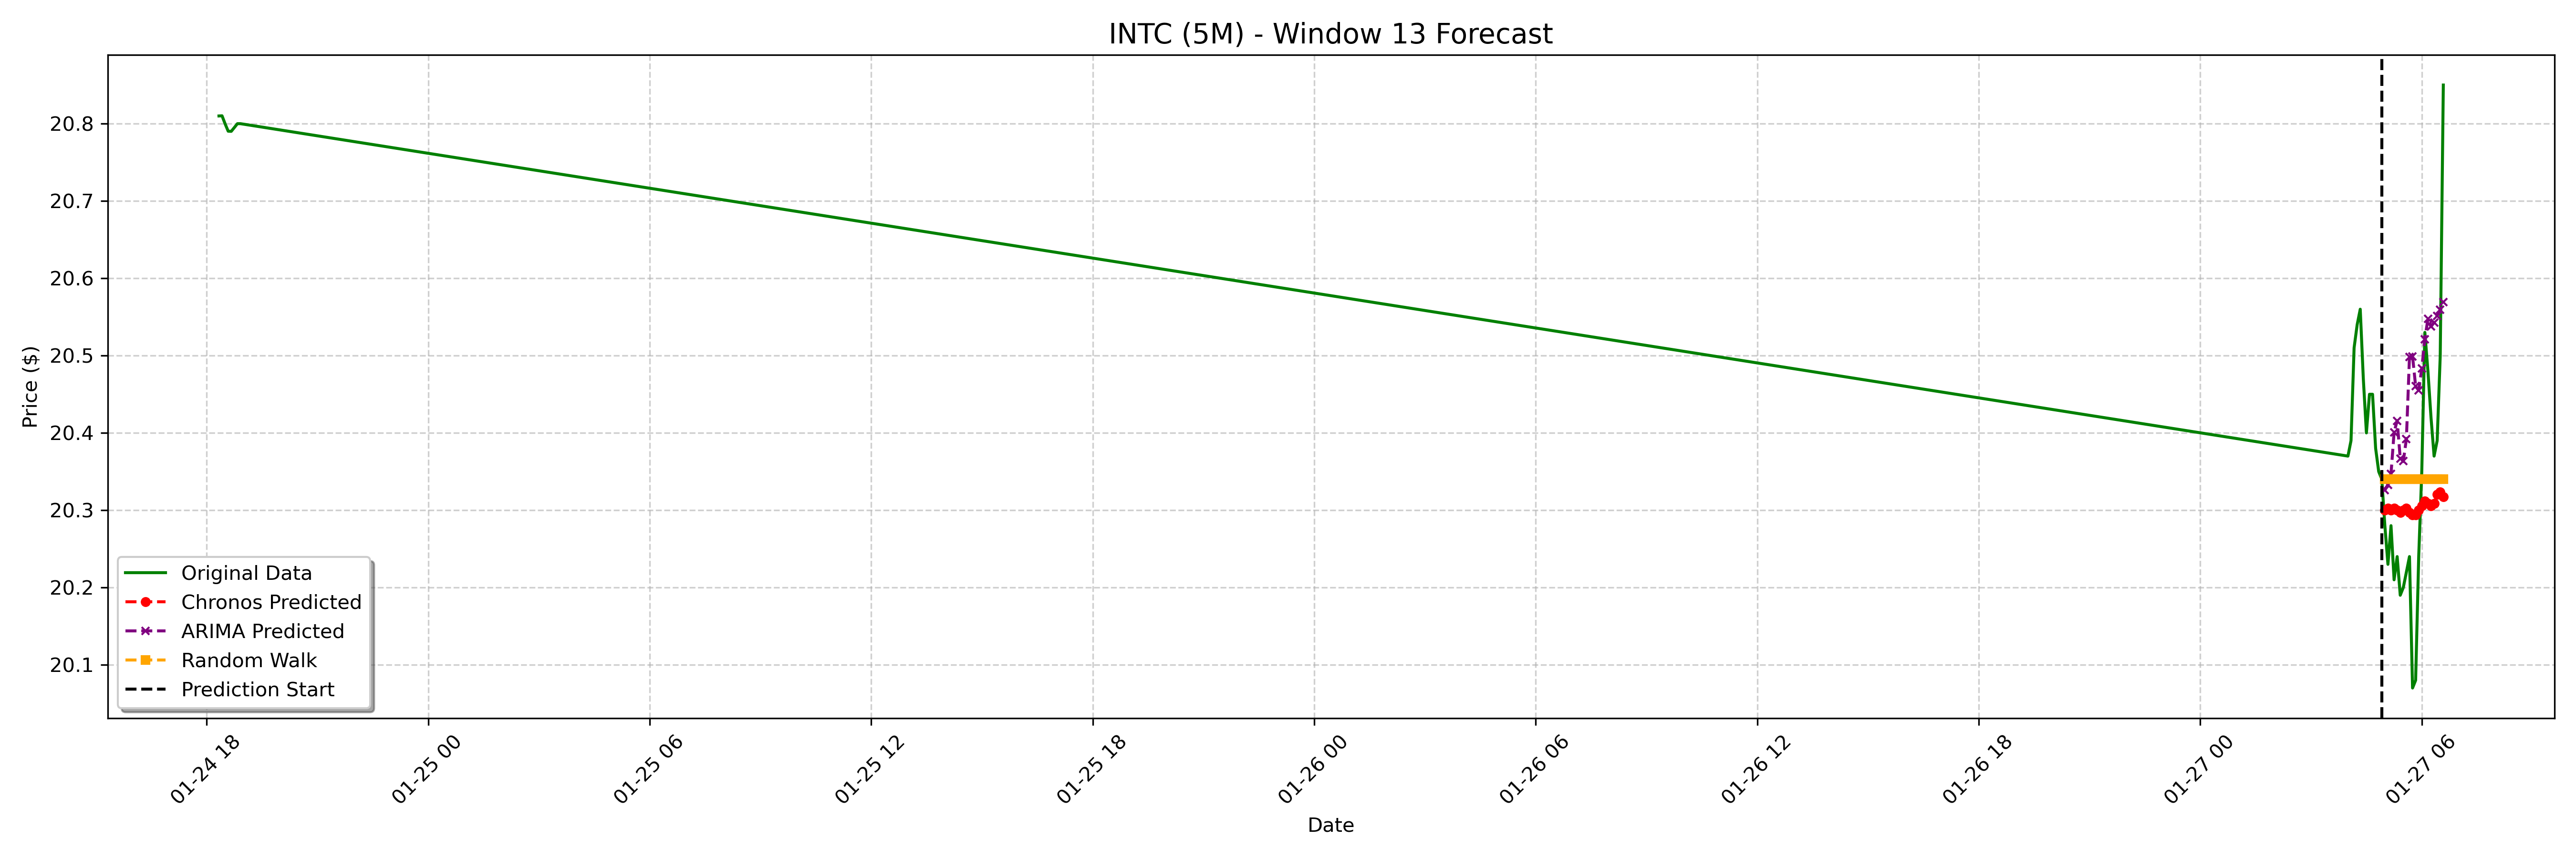

The file beside this chart, header and first rows:
date, actual, chronos_forecast, arima_forecast, random_walk_forecast
2025-01-27 05:00:00-05:00, 20.28, 20.3, 20.33, 20.34
2025-01-27 05:05:00-05:00, 20.23, 20.3, 20.33, 20.34
2025-01-27 05:10:00-05:00, 20.28, 20.3, 20.35, 20.34
2025-01-27 05:15:00-05:00, 20.21, 20.3, 20.4, 20.34
2025-01-27 05:20:00-05:00, 20.24, 20.3, 20.42, 20.34
2025-01-27 05:25:00-05:00, 20.19, 20.3, 20.37, 20.34
2025-01-27 05:30:00-05:00, 20.2, 20.3, 20.36, 20.34
2025-01-27 05:35:00-05:00, 20.22, 20.3, 20.39, 20.34
2025-01-27 05:40:00-05:00, 20.24, 20.3, 20.5, 20.34
2025-01-27 05:45:00-05:00, 20.07, 20.29, 20.5, 20.34
2025-01-27 05:50:00-05:00, 20.08, 20.29, 20.46, 20.34
2025-01-27 05:55:00-05:00, 20.24, 20.3, 20.46, 20.34
2025-01-27 06:00:00-05:00, 20.35, 20.31, 20.48, 20.34
2025-01-27 06:05:00-05:00, 20.53, 20.31, 20.52, 20.34
2025-01-27 06:10:00-05:00, 20.48, 20.31, 20.55, 20.34
2025-01-27 06:15:00-05:00, 20.42, 20.31, 20.54, 20.34
2025-01-27 06:20:00-05:00, 20.37, 20.31, 20.54, 20.34
2025-01-27 06:25:00-05:00, 20.39, 20.32, 20.55, 20.34
2025-01-27 06:30:00-05:00, 20.5, 20.32, 20.56, 20.34
2025-01-27 06:35:00-05:00, 20.85, 20.32, 20.57, 20.34
